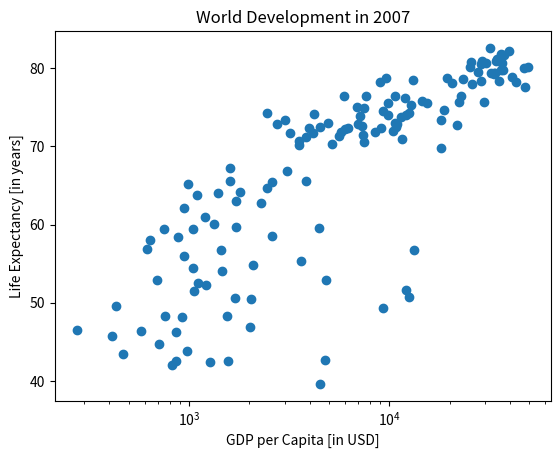

Write the Python code that produced this figure.
import matplotlib.pyplot as plt

life_exp = [43.828,76.423,72.301,42.731,75.32,81.235,79.829,75.635,64.062,79.441,56.728,65.554,74.852,50.728,72.39,73.005,52.295,49.58,59.723,50.43,80.653,44.74100000000001,50.651,78.553,72.961,72.889,65.152,46.462,55.322,78.782,48.328,75.748,78.273,76.486,78.332,54.791,72.235,74.994,71.33800000000002,71.878,51.57899999999999,58.04,52.947,79.313,80.657,56.735,59.448,79.406,60.022,79.483,70.259,56.007,46.38800000000001,60.916,70.19800000000001,82.208,73.33800000000002,81.757,64.69800000000001,70.65,70.964,59.545,78.885,80.745,80.546,72.567,82.603,72.535,54.11,67.297,78.623,77.58800000000002,71.993,42.592,45.678,73.952,59.44300000000001,48.303,74.241,54.467,64.164,72.801,76.195,66.803,74.543,71.164,42.082,62.069,52.90600000000001,63.785,79.762,80.204,72.899,56.867,46.859,80.196,75.64,65.483,75.53699999999998,71.752,71.421,71.688,75.563,78.098,78.74600000000002,76.442,72.476,46.242,65.528,72.777,63.062,74.002,42.56800000000001,79.972,74.663,77.926,48.159,49.339,80.941,72.396,58.556,39.613,80.884,81.70100000000002,74.143,78.4,52.517,70.616,58.42,69.819,73.923,71.777,51.542,79.425,78.242,76.384,73.747,74.249,73.422,62.698,42.38399999999999,43.487]
gdp_cap = [974.5803384,5937.029525999998,6223.367465,4797.231267,12779.37964,34435.367439999995,36126.4927,29796.04834,1391.253792,33692.60508,1441.284873,3822.137084,7446.298803,12569.85177,9065.800825,10680.79282,1217.032994,430.0706916,1713.778686,2042.09524,36319.23501,706.016537,1704.063724,13171.63885,4959.114854,7006.580419,986.1478792,277.5518587,3632.557798,9645.06142,1544.750112,14619.222719999998,8948.102923,22833.30851,35278.41874,2082.4815670000007,6025.3747520000015,6873.262326000001,5581.180998,5728.353514,12154.08975,641.3695236000002,690.8055759,33207.0844,30470.0167,13206.48452,752.7497265,32170.37442,1327.60891,27538.41188,5186.050003,942.6542111,579.2317429999998,1201.637154,3548.3308460000007,39724.97867,18008.94444,36180.78919,2452.210407,3540.651564,11605.71449,4471.061906,40675.99635,25523.2771,28569.7197,7320.8802620000015,31656.06806,4519.461171,1463.249282,1593.06548,23348.139730000006,47306.98978,10461.05868,1569.331442,414.5073415,12057.49928,1044.770126,759.3499101,12451.6558,1042.581557,1803.151496,10956.99112,11977.57496,3095.7722710000007,9253.896111,3820.17523,823.6856205,944.0,4811.060429,1091.359778,36797.93332,25185.00911,2749.320965,619.6768923999998,2013.977305,49357.19017,22316.19287,2605.94758,9809.185636,4172.838464,7408.905561,3190.481016,15389.924680000002,20509.64777,19328.70901,7670.122558,10808.47561,863.0884639000002,1598.435089,21654.83194,1712.472136,9786.534714,862.5407561000002,47143.17964,18678.31435,25768.25759,926.1410683,9269.657808,28821.0637,3970.095407,2602.394995,4513.480643,33859.74835,37506.41907,4184.548089,28718.27684,1107.482182,7458.396326999998,882.9699437999999,18008.50924,7092.923025,8458.276384,1056.380121,33203.26128,42951.65309,10611.46299,11415.80569,2441.576404,3025.349798,2280.769906,1271.211593,469.70929810000007]

# Basic scatter plot, log scale
plt.scatter(gdp_cap, life_exp)
plt.xscale('log')

# Strings
xlab = 'GDP per Capita [in USD]'
ylab = 'Life Expectancy [in years]'
title = 'World Development in 2007'

# Add axis labels
plt.xlabel(xlab)
plt.ylabel(ylab)

# Add title
plt.title(title)

# After customizing, display the plot
plt.show()
